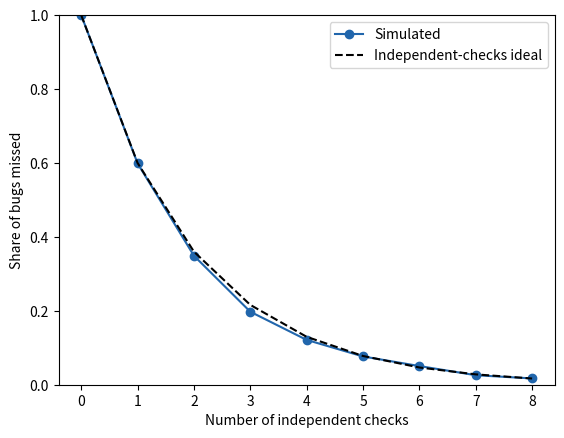

This figure's Python source:
# Web of Trust: more checks catch more bugs, unless they share blind spots.
import numpy as np
import matplotlib.pyplot as plt

p_catch = 0.4  # power of each check
shared = 0     # correlation between checks (shared blind spots)
rng = np.random.default_rng(106)

K = np.arange(9)
missed = []
for k in K:
    blind = rng.uniform(size=4000) < shared   # bug in a common blind spot
    caught = (rng.uniform(size=(4000, k)) < p_catch).any(axis=1) & ~blind
    missed.append(np.mean(~caught))
print(f"Share of bugs that get through: 1 check {100 * missed[1]:.0f}%, "
      f"5 checks {100 * missed[5]:.0f}%, 8 checks {100 * missed[8]:.1f}%")

plt.plot(K, missed, "o-", color="#2166ac", label="Simulated")
plt.plot(K, (1 - p_catch) ** K, "k--", label="Independent-checks ideal")
plt.ylim(0, 1)
plt.xlabel("Number of independent checks")
plt.ylabel("Share of bugs missed")
plt.legend()
plt.show()
